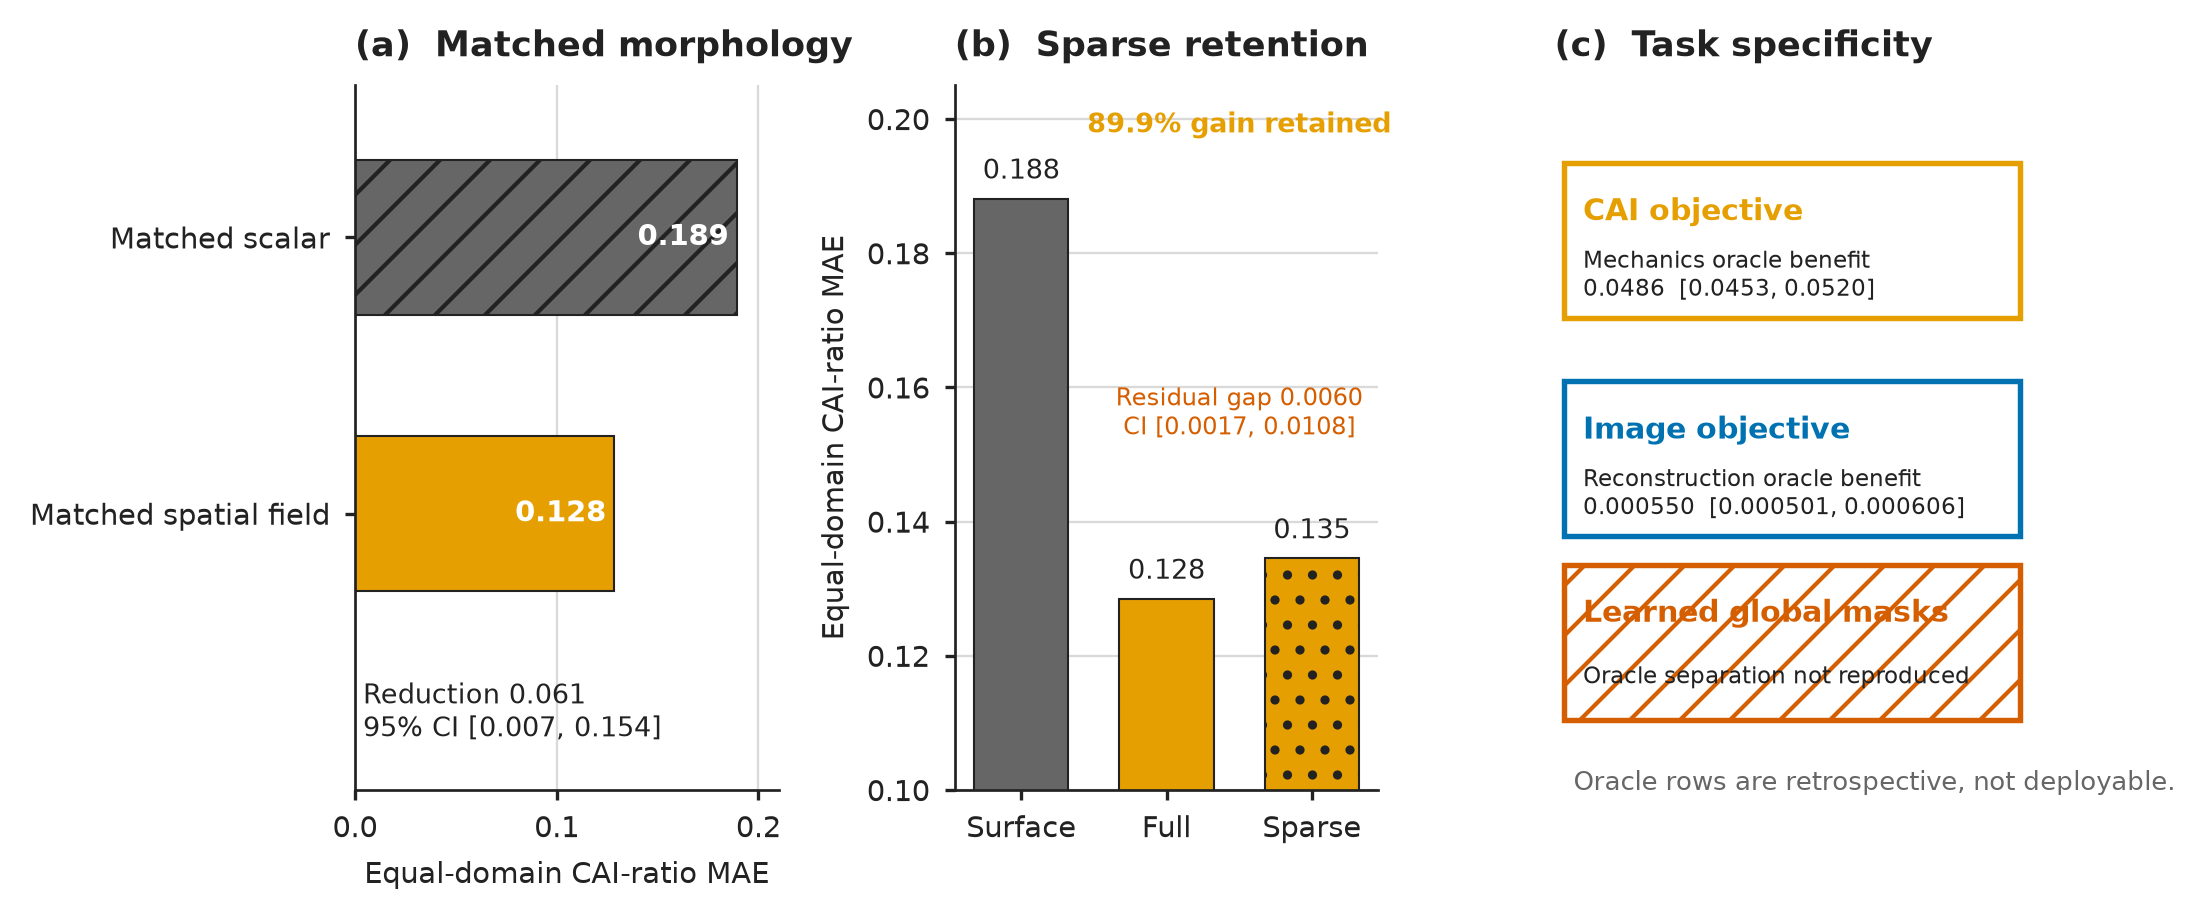

The table this chart was drawn from, first rows:
panel, series, metric, value, ci95_lower, ci95_upper, status, source_claim_id, source_artifact, source_hash
a, Matched scalar, equal_domain_cai_ratio_mae, 0.1892, , , SUPPORTED, U1_MATCHED_FIELD, results/p1_full_field_oracle/metrics.jso…, 73bcf2112e62f756ff8055f49e89147c9f70f36e…
a, Matched spatial field, equal_domain_cai_ratio_mae, 0.1285, , , SUPPORTED, U1_MATCHED_FIELD, results/p1_full_field_oracle/metrics.jso…, 73bcf2112e62f756ff8055f49e89147c9f70f36e…
a, Registered MAE reduction, equal_domain_cai_ratio_mae, 0.06072, 0.006639, 0.1536, SUPPORTED, U1_MATCHED_FIELD, results/p1_full_field_oracle/metrics.jso…, 73bcf2112e62f756ff8055f49e89147c9f70f36e…
b, Surface reference, equal_domain_cai_ratio_mae, 0.1881, , , SUPPORTED, U2_SPARSE_GAIN, results/p5_sparse_scan/bootstrap.csv, 6dac2a094b77e380445f67e48b3c93f813b6e8be…
b, Full spatial field, equal_domain_cai_ratio_mae, 0.1285, , , SUPPORTED, U2_SPARSE_RETENTION, results/p5_sparse_scan/retention.csv, f6aead6cb054294018cdd2ac309140fc46fac02a…
b, Sparse spatial field, equal_domain_cai_ratio_mae, 0.1345, , , SUPPORTED, U2_SPARSE_RETENTION, results/p5_sparse_scan/retention.csv, f6aead6cb054294018cdd2ac309140fc46fac02a…
b, Registered gain retained, registered_full_field_gain_retention, 0.899, , , SUPPORTED, U2_SPARSE_RETENTION, results/p5_sparse_scan/retention.csv, f6aead6cb054294018cdd2ac309140fc46fac02a…
b, Surface-to-sparse reduction, equal_domain_cai_ratio_mae, 0.05361, 0.005611, 0.1354, SUPPORTED, U2_SPARSE_GAIN, results/p5_sparse_scan/bootstrap.csv, 6dac2a094b77e380445f67e48b3c93f813b6e8be…
b, Sparse-to-full gap, equal_domain_cai_ratio_mae, 0.006024, 0.00173, 0.01083, BOUNDARY_SUPPORTED, U2_SPARSE_FULL_GAP, results/p5_sparse_scan/bootstrap.csv, 6dac2a094b77e380445f67e48b3c93f813b6e8be…
c, CAI-specific oracle contrast, cai_auebc, 0.04862, 0.04527, 0.05205, SUPPORTED_ORACLE_ONLY, U4_ORACLE_CAI_SPECIFICITY, results/mavis_science_closure/p14_task_s…, 26710df19821e5e6edbe333d7c105f2b2bbddb1c…
c, Image-specific oracle contrast, normalized_rgb_mse, 0.0005503, 0.0005006, 0.0006063, SUPPORTED_ORACLE_ONLY, U4_ORACLE_IMAGE_SPECIFICITY, results/mavis_science_closure/p14_task_s…, 26710df19821e5e6edbe333d7c105f2b2bbddb1c…
c, Learned global-mask separation, cross_objective_support_indicator, 0, , , ADVERSE_CONTROL, U4_LEARNED_SPECIFICITY_BOUNDARY, results/mavis_science_closure/p14_task_s…, 26710df19821e5e6edbe333d7c105f2b2bbddb1c…
